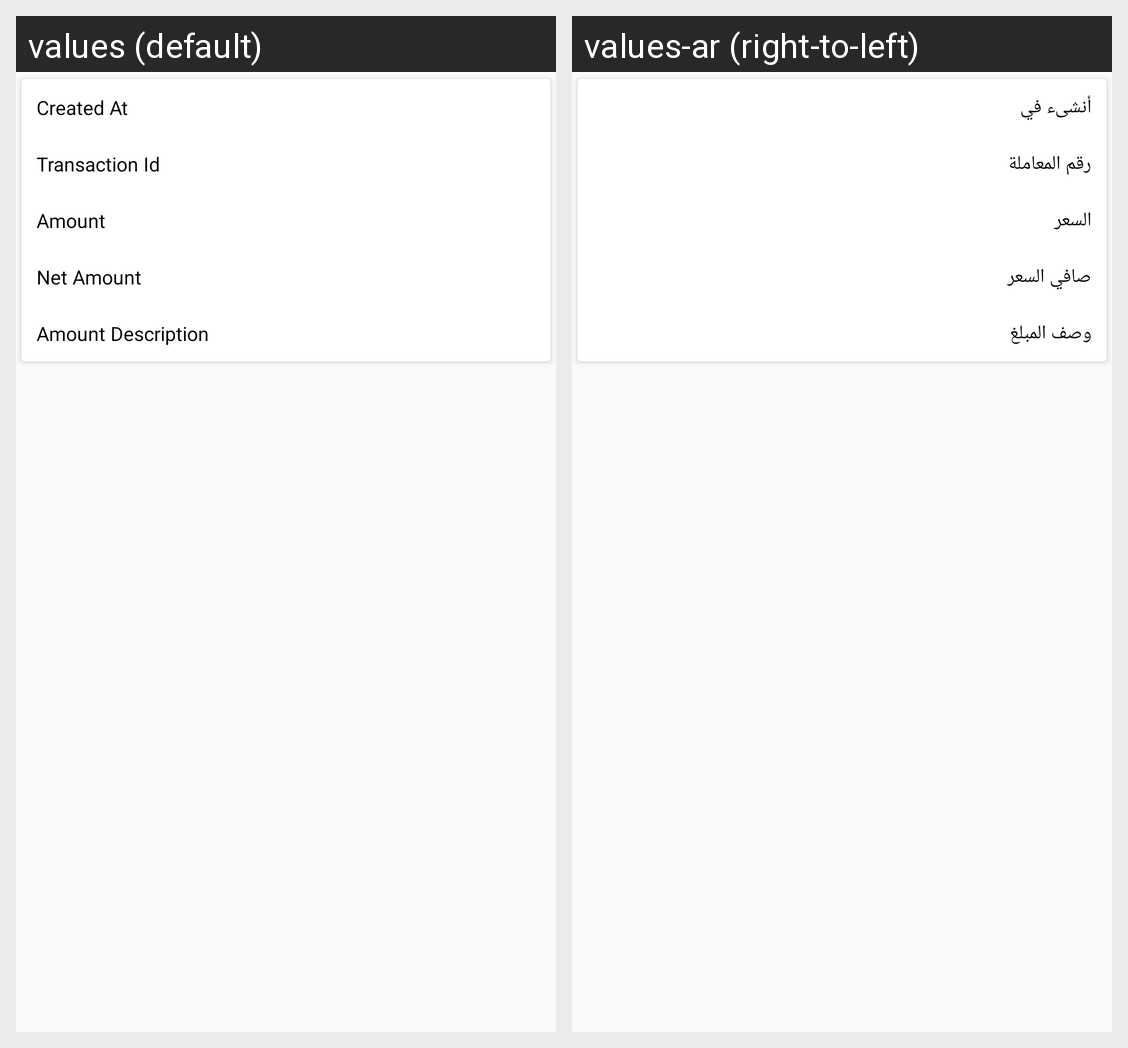

For this localized Android screen grid, give each drawn string resource with its value in every locale shown.
Android screen res/layout/ced_multivendor_transaction_list_item.xml rendered under 2 locales, left to right: values (default), values-ar (right-to-left). Device: Nexus 5 (rendered at 1080×1920; each locale shown at half size, 540×960, under a caption strip naming it); theme AppTheme.
Strings drawn on this screen, with the default value and each locale's value (text and hints the layout hard-codes, and strings that could not be matched under every locale, appear in the picture but are not listed):

CreatedAt
  values: Created At
  values-ar: أنشىء في

TransactionId
  values: Transaction Id
  values-ar: رقم المعاملة

Amount
  values: Amount
  values-ar: السعر

NetAmount
  values: Net Amount
  values-ar: صافي السعر

amount_description
  values: Amount Description
  values-ar: وصف المبلغ
